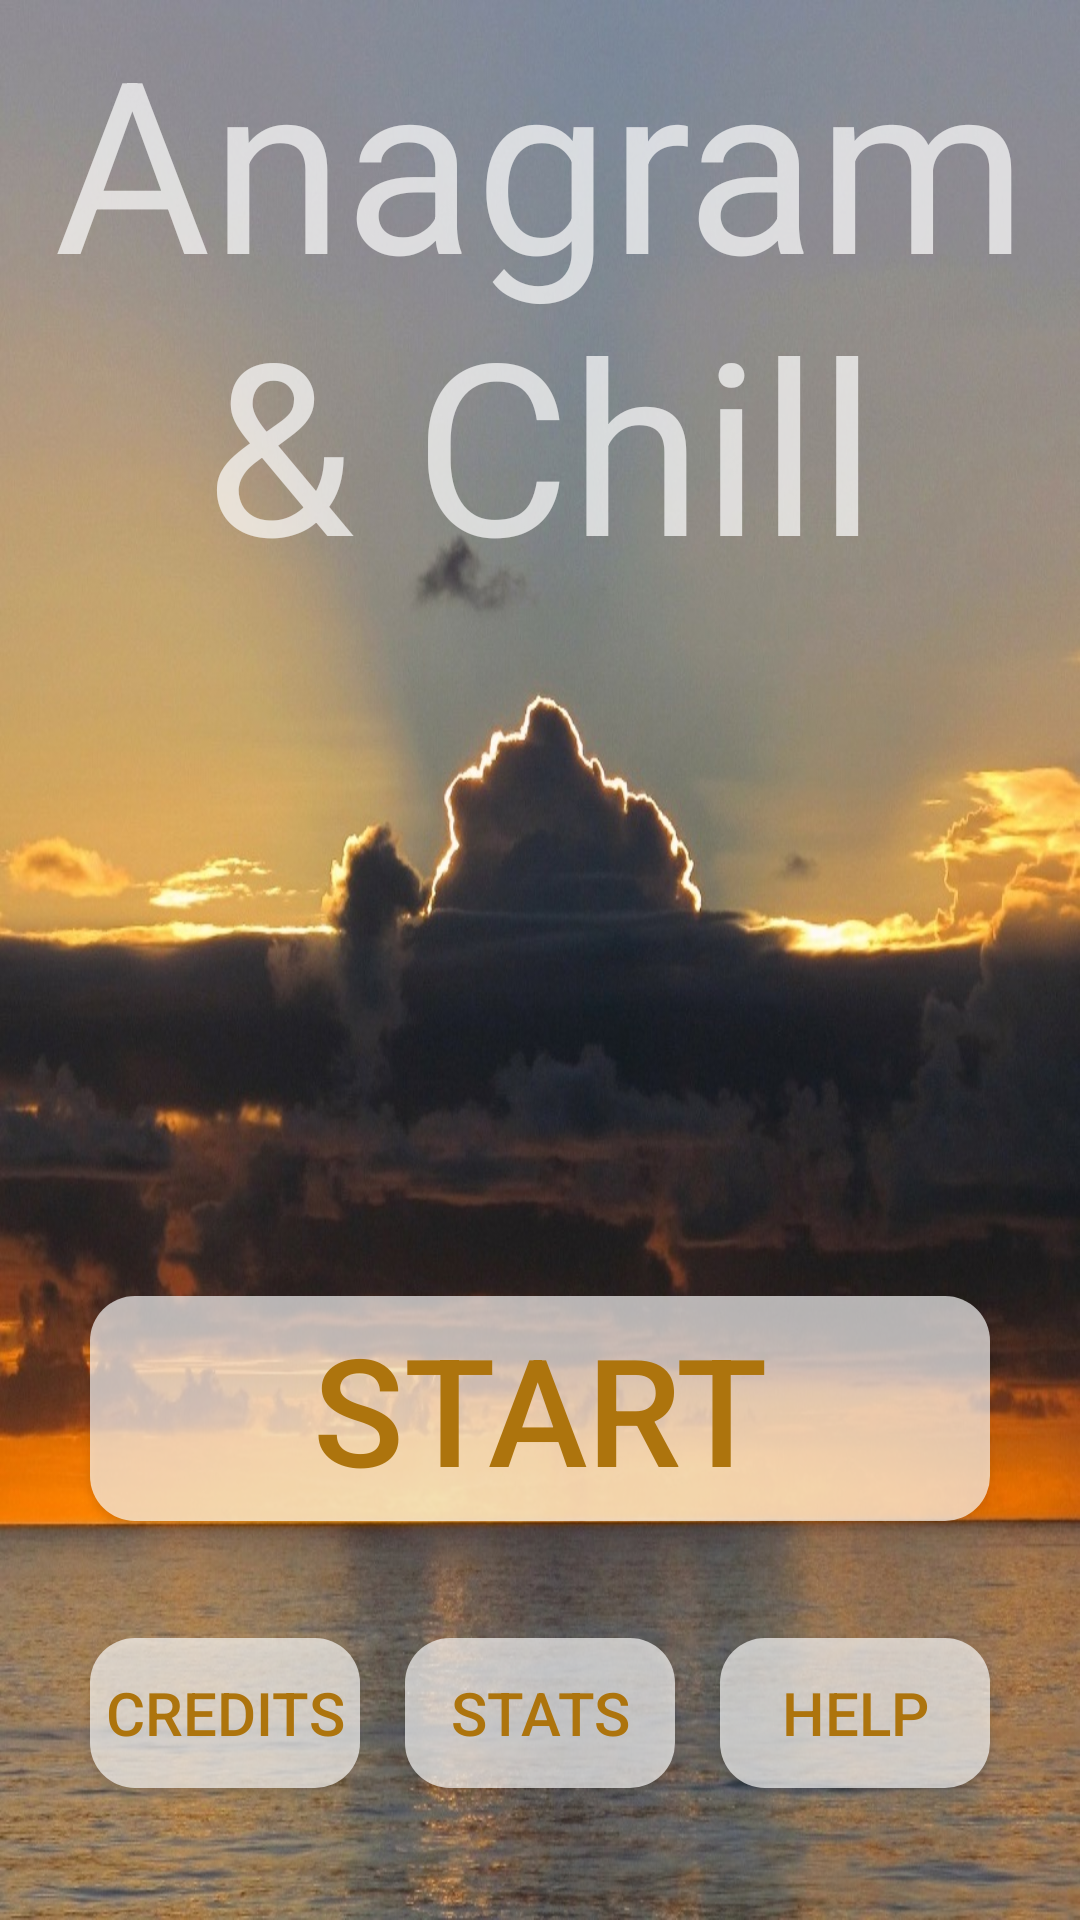

Layout XML and referenced resources for this Android screen:
<!-- AndroidManifest.xml: application theme Theme.AppCompat.NoActionBar -->
<!-- res/layout/activity_title_page.xml -->
<?xml version="1.0" encoding="utf-8"?>
<RelativeLayout xmlns:android="http://schemas.android.com/apk/res/android"
    xmlns:easyfonts="http://schemas.android.com/apk/res-auto"
    android:layout_width="fill_parent"
    android:layout_height="fill_parent"
    android:orientation="horizontal"
    android:background="@drawable/sunset1"
    android:id="@+id/RootView">

    <Button
        android:id="@+id/startbutton"
        android:layout_width="300sp"
        android:layout_height="75sp"
        android:text="Start"
        android:layout_gravity="center"
        android:textSize="50sp"
        android:background="@drawable/round_button"
        android:gravity="center_vertical|center_horizontal"
        android:textColor="#ad740d"
        android:allowUndo="false"
        android:layout_above="@+id/aboutbutton"
        android:layout_centerHorizontal="true"
        android:layout_marginBottom="39dp" />

    <Button
        android:id="@+id/aboutbutton"
        android:layout_width="90dp"
        android:layout_height="50sp"
        android:text="Credits"
        android:textSize = "20sp"
        android:background="@drawable/round_button"
        android:gravity="center_vertical|center_horizontal"
        android:textColor="#ad740d"
        android:layout_marginBottom="44dp"
        android:layout_alignParentBottom="true"
        android:layout_alignLeft="@+id/startbutton"
        android:layout_alignStart="@+id/startbutton" />

    <TextView
        android:layout_width="match_parent"
        android:layout_height="wrap_content"
        android:text="Anagram &amp; Chill"
        android:id="@+id/textView"
        android:minHeight="100dp"
        android:textSize="80dp"
        android:gravity="center_vertical|center_horizontal"
        android:typeface="normal"
        android:layout_alignParentTop="true"
        android:layout_alignParentLeft="true"
        android:layout_alignParentStart="true" />

    <Button
        android:layout_width="90dp"
        android:layout_height="50dp"
        android:text="Help"
        android:id="@+id/helpbutton"
        android:textSize="20dp"
        android:textColor="#ad740d"
        android:background="@drawable/round_button"
        android:layout_below="@+id/startbutton"
        android:layout_alignRight="@+id/startbutton"
        android:layout_alignEnd="@+id/startbutton" />

    <Button
        android:layout_width="90dp"
        android:layout_height="50dp"
        android:text="Stats"
        android:id="@+id/statButton"
        android:background="@drawable/round_button"
        android:textSize="20dp"
        android:textColor="#ad740d"
        android:layout_alignBottom="@+id/helpbutton"
        android:layout_centerHorizontal="true" />

</RelativeLayout>
<!-- resources referenced by this layout -->
<resources>
  <!-- drawable round_button (drawable) -->
  <shape xmlns:android="http://schemas.android.com/apk/res/android"
      android:shape="rectangle" android:padding="10dp">
      <solid android:color="#aaffffff"/>
      <corners
          android:bottomRightRadius="15dp"
          android:bottomLeftRadius="15dp"
          android:topLeftRadius="15dp"
          android:topRightRadius="15dp"/>
  </shape>
  <!-- drawable sunset1: jpg bitmap (drawable, 505697 bytes) -->
</resources>
